5-way image classification set "Augmented_Preprocessed_Dataset" from GitHub (Prothomaa/Ensemble-of-deep-learning-models-for-eye-disease-classification); label vocabulary: diabetic retinopathy, glaucoma, healthy, macular scar, myopia.

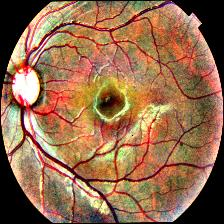
Label: glaucoma

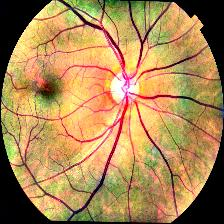
Label: macular scar

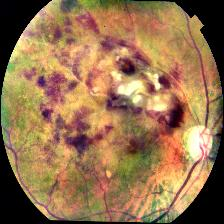
Label: diabetic retinopathy

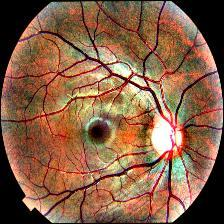
Label: myopia

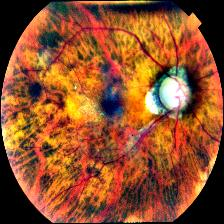
Label: myopia

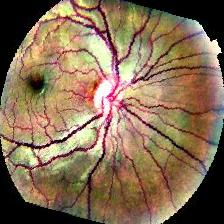
Label: healthy
